Image classification data set "processed" (ioanatudorache/proiect-retele-neuronale2 on GitHub). Class labels (4): Andromeda, Pegasus, Ursa Major, Ursa Minor.

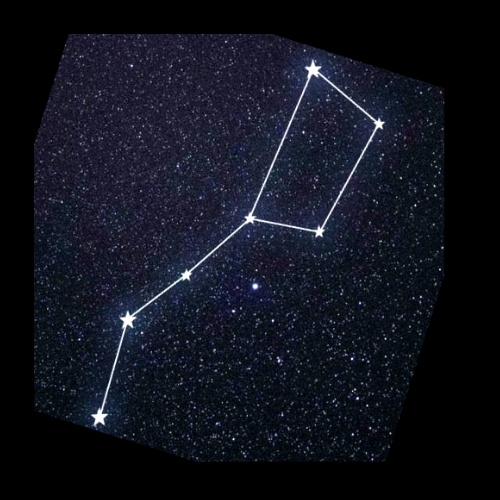
Label: Ursa Major

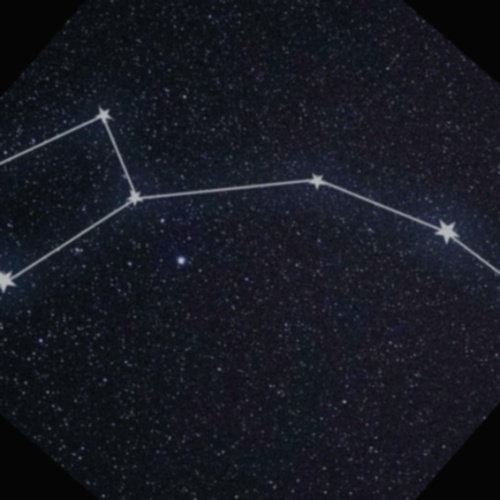
Label: Ursa Minor

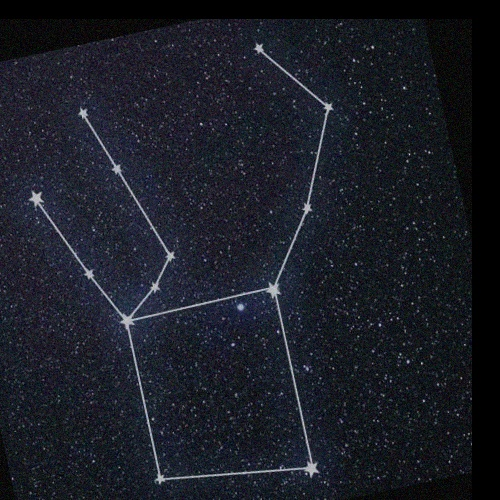
Label: Pegasus

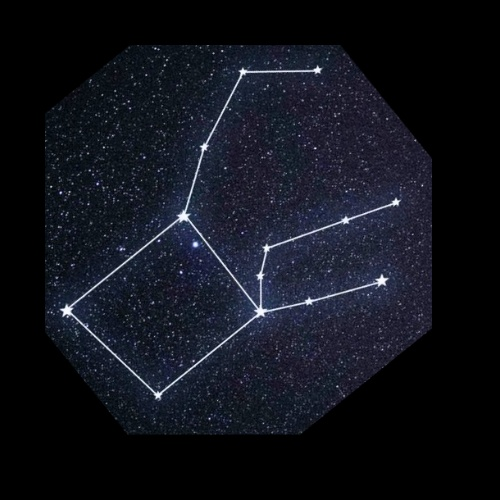
Label: Pegasus

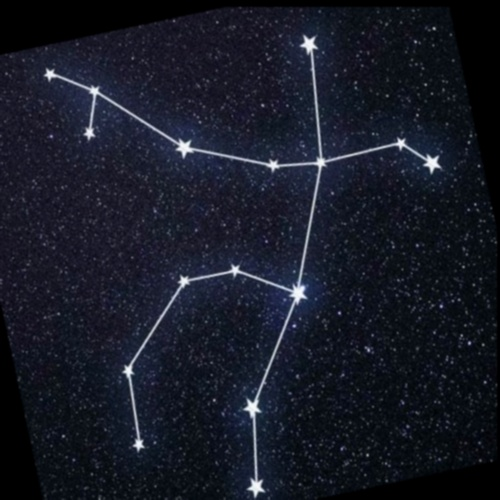
Label: Andromeda

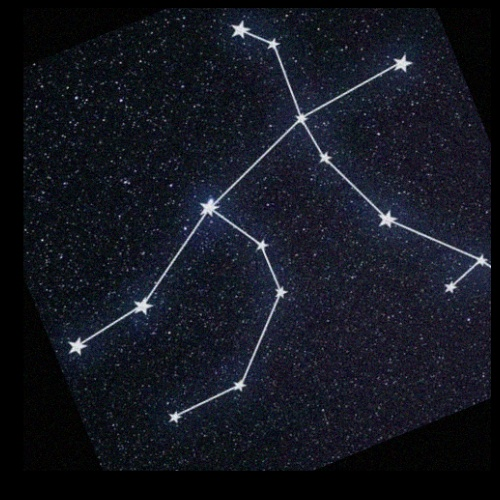
Label: Andromeda
